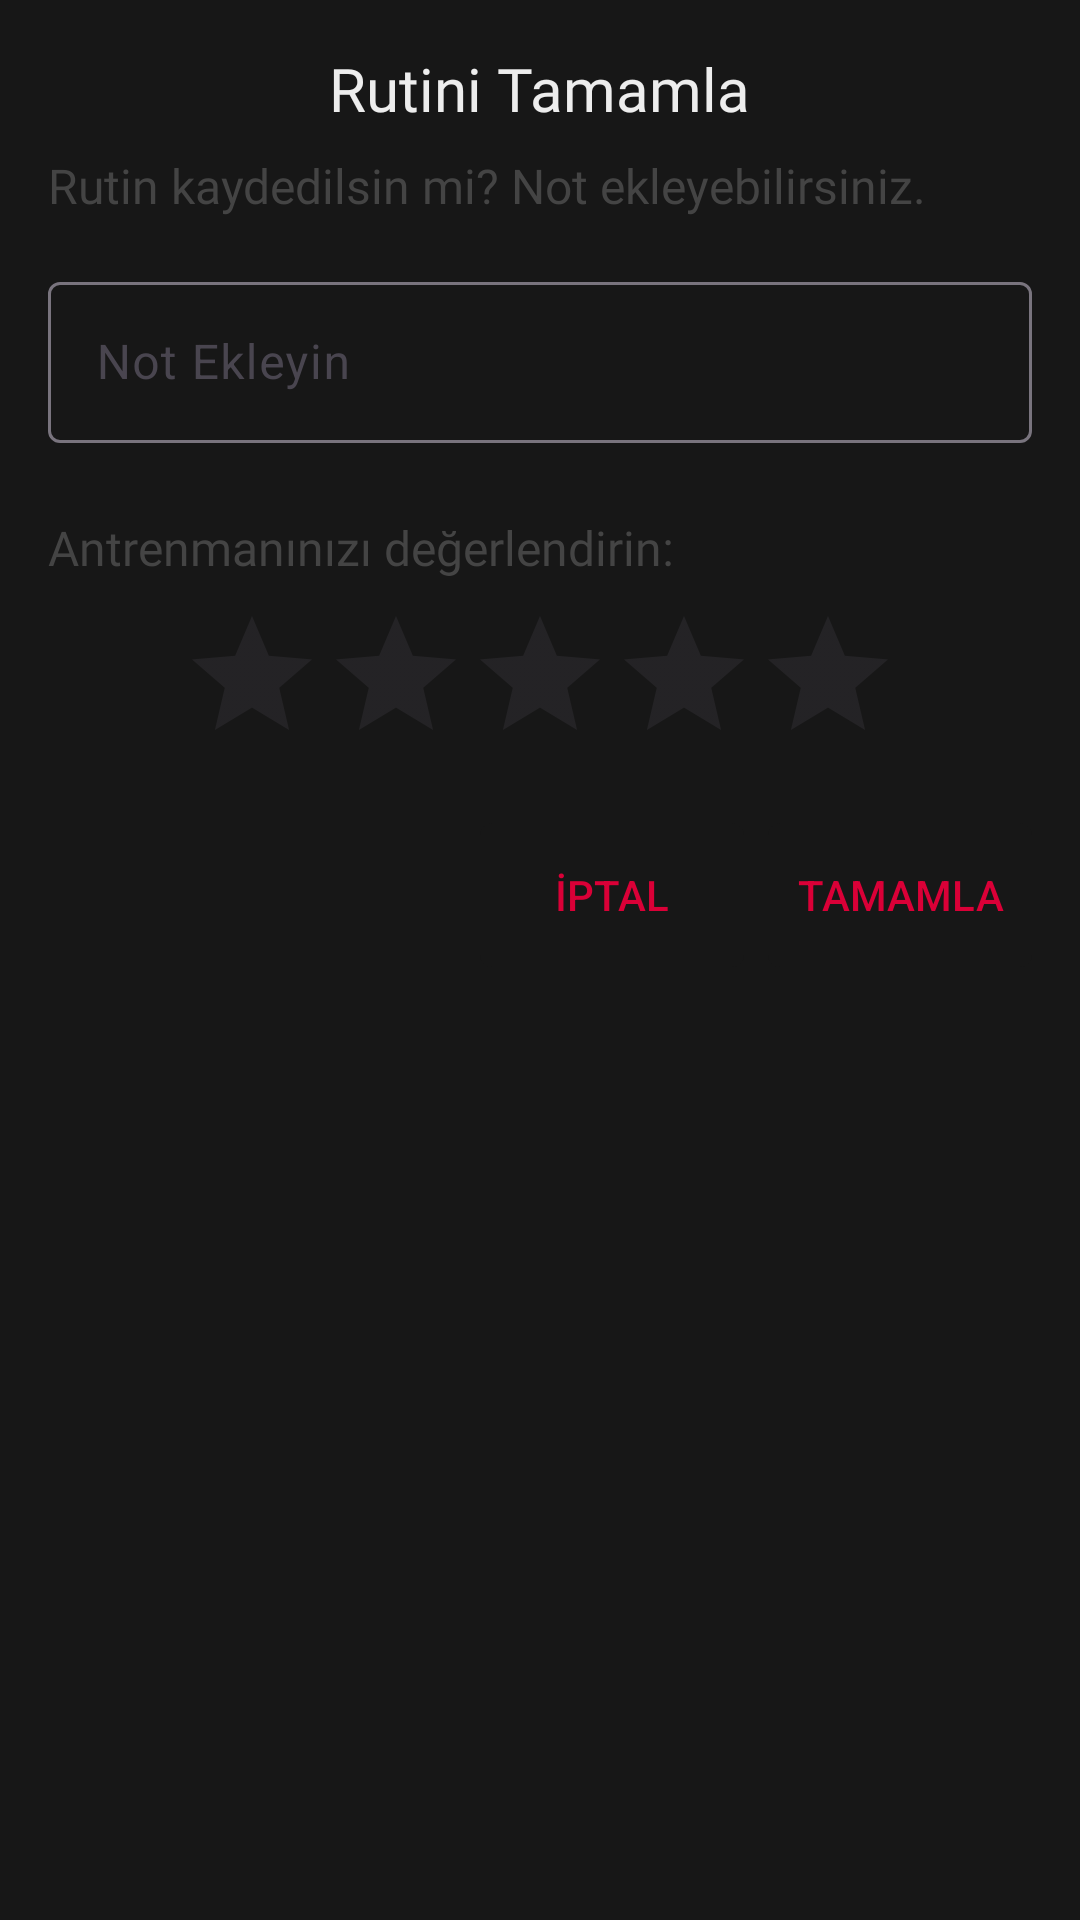

Write the Android layout XML for this screen, with the resource values it uses.
<!-- AndroidManifest.xml: application theme Theme.KFA -->
<!-- res/layout/dialog_save_routine.xml -->
<?xml version="1.0" encoding="utf-8"?>
<LinearLayout xmlns:android="http://schemas.android.com/apk/res/android"
    android:layout_width="match_parent"
    android:layout_height="wrap_content"
    android:orientation="vertical"
    android:padding="16dp"
    android:background="@color/c1">

    <TextView
        android:id="@+id/dialogBaslik"
        android:layout_width="wrap_content"
        android:layout_height="wrap_content"
        android:text="Rutini Tamamla"
        android:textSize="20sp"
        android:textColor="@color/c4"
        android:fontFamily="@font/roboto_bold"
        android:layout_gravity="center"/>

    <TextView
        android:id="@+id/dialogMessage"
        android:layout_width="match_parent"
        android:layout_height="wrap_content"
        android:text="Rutin kaydedilsin mi? Not ekleyebilirsiniz."
        android:textSize="16sp"
        android:textColor="@color/c2"
        android:fontFamily="@font/roboto_regular"
        android:layout_marginTop="8dp"
        android:layout_marginBottom="16dp"/>

    <com.google.android.material.textfield.TextInputLayout
        android:id="@+id/textInputLayoutNote"
        android:layout_width="match_parent"
        android:layout_height="wrap_content"
        android:hint="Not Ekleyin"
        android:layout_marginBottom="16dp">

        <com.google.android.material.textfield.TextInputEditText
            android:id="@+id/textInputEditTextNote"
            android:layout_width="match_parent"
            android:layout_height="wrap_content"
            android:textColor="@color/c4"
            android:textColorHint="@color/c2"
            android:padding="16dp"
            android:backgroundTint="@color/c2"/>
    </com.google.android.material.textfield.TextInputLayout>

    <TextView
        android:id="@+id/ratingPrompt"
        android:layout_width="wrap_content"
        android:layout_height="wrap_content"
        android:text="Antrenmanınızı değerlendirin:"
        android:textSize="16sp"
        android:textColor="@color/c2"
        android:fontFamily="@font/roboto_regular"
        android:layout_marginTop="8dp"
        android:layout_marginBottom="8dp"/>

    <RatingBar
        android:id="@+id/ratingBar"
        android:layout_width="wrap_content"
        android:layout_height="wrap_content"
        android:numStars="5"
        android:stepSize="1.0"
        android:rating="0"
        android:layout_marginBottom="16dp"
        android:progressTint="@color/c3"
        android:secondaryProgressTint="@color/c2"
        android:backgroundTint="@color/c1"
        android:layout_gravity="center"/>

    <LinearLayout
        android:layout_width="match_parent"
        android:layout_height="wrap_content"
        android:orientation="horizontal"
        android:gravity="end">

        <Button
            android:id="@+id/cancelButton"
            android:layout_width="wrap_content"
            android:layout_height="wrap_content"
            android:text="İptal"
            android:textColor="@color/c3"
            android:background="@drawable/button_background"
            android:padding="8dp"
            android:layout_marginEnd="8dp"/>

        <Button
            android:id="@+id/confirmButton"
            android:layout_width="wrap_content"
            android:layout_height="wrap_content"
            android:text="Tamamla"
            android:textColor="@color/c3"
            android:background="@drawable/button_background"
            android:padding="8dp"/>
    </LinearLayout>

</LinearLayout>
<!-- resources referenced by this layout -->
<resources>
  <color name="c1">#171717</color>
  <color name="c2">#444444</color>
  <color name="c3">#DA0037</color>
  <color name="c4">#EDEDED</color>
  <!-- drawable button_background (drawable) -->
  <?xml version="1.0" encoding="utf-8"?>
  <selector xmlns:android="http://schemas.android.com/apk/res/android">
      <item android:state_pressed="true">
          <shape>
              <solid android:color="@color/c2"/>
              <corners android:radius="4dp"/>
          </shape>
      </item>
      <item>
          <shape>
              <solid android:color="@color/c1"/>
              <corners android:radius="4dp"/>
          </shape>
      </item>
  </selector>
  <style name="Theme.KFA" parent="Base.Theme.KFA" />
  <style name="Base.Theme.KFA" parent="Theme.Material3.DayNight.NoActionBar">
          <item name="colorPrimary">@color/c2</item>
          <item name="colorPrimaryDark">@color/c2</item>
          <item name="android:statusBarColor">@color/c1</item> 
      </style>
</resources>
